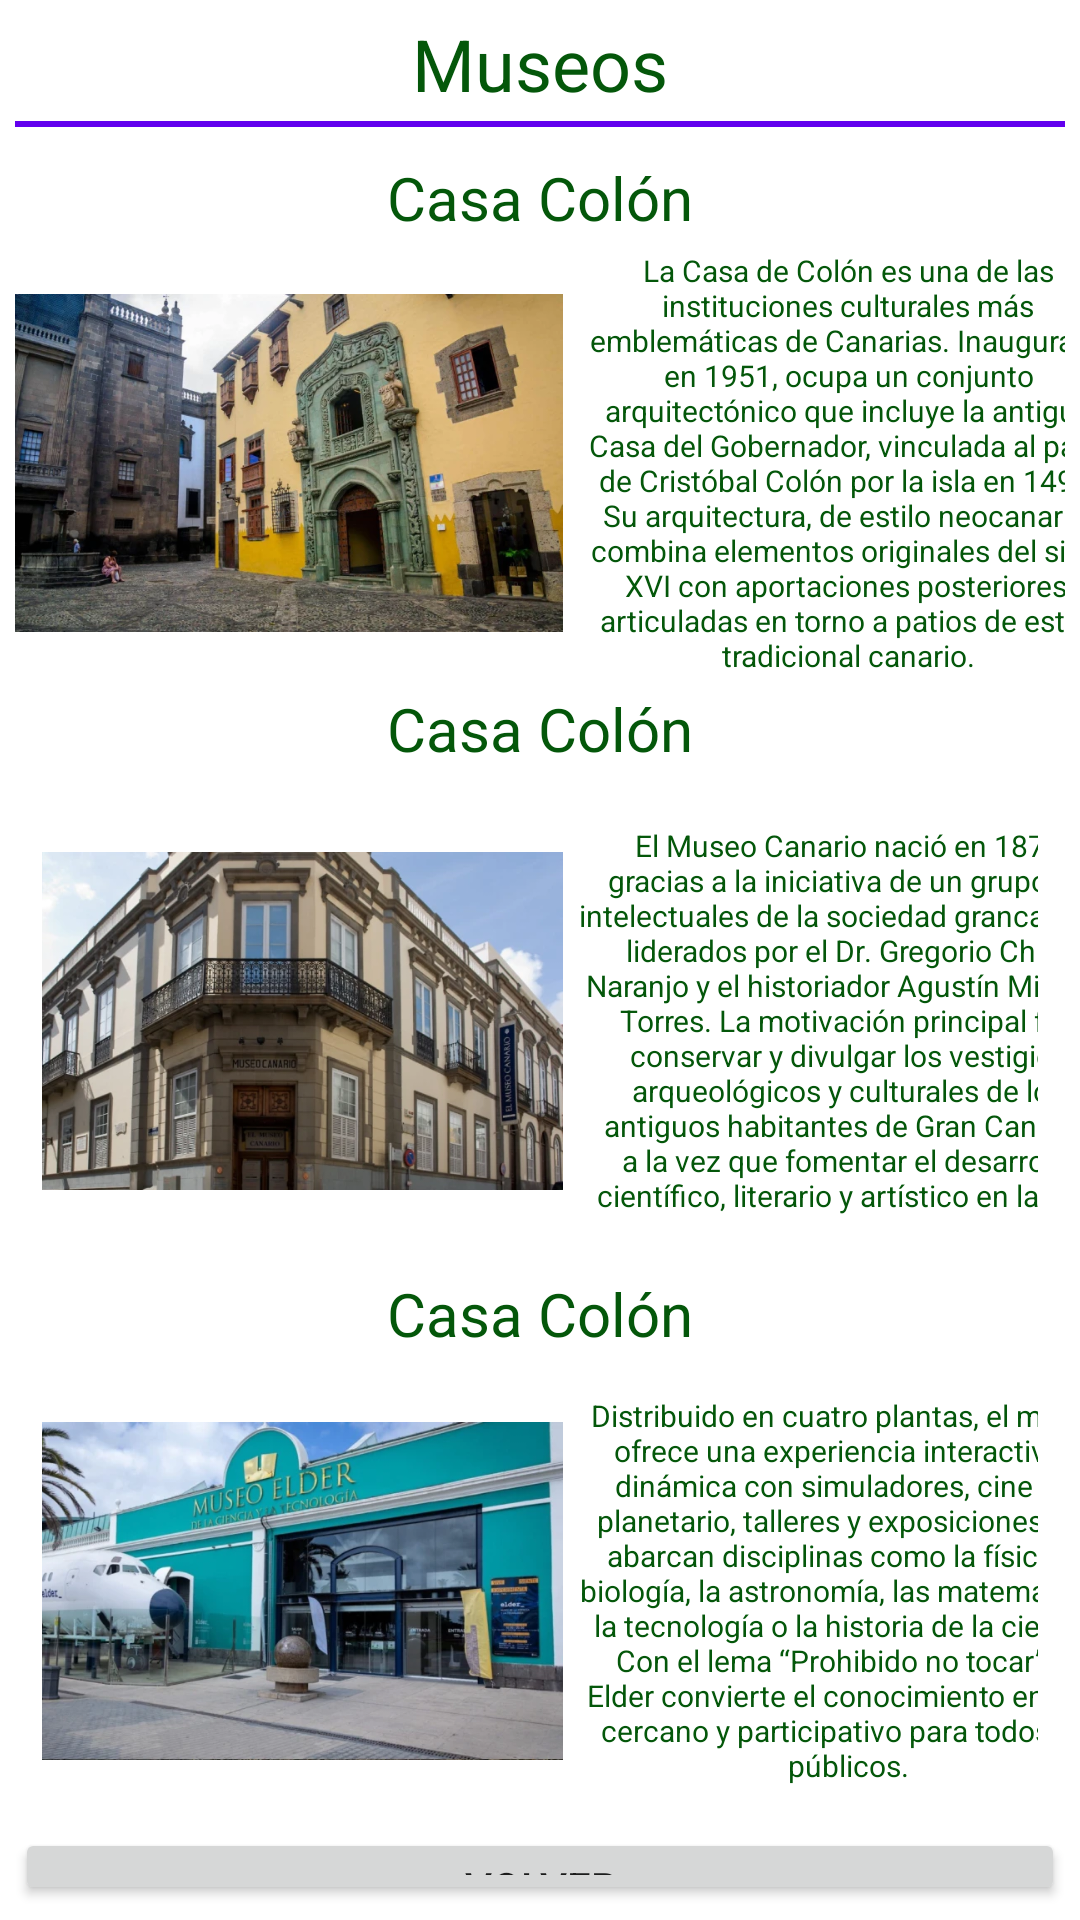

Produce the Android XML layout that renders to this screen, including the resource entries it uses.
<!-- AndroidManifest.xml: application theme Theme.PalmasCanaria -->
<!-- res/layout/activity_museums.xml -->
<?xml version="1.0" encoding="utf-8"?>
<androidx.constraintlayout.widget.ConstraintLayout xmlns:android="http://schemas.android.com/apk/res/android"
    xmlns:app="http://schemas.android.com/apk/res-auto"
    xmlns:tools="http://schemas.android.com/tools"
    android:id="@+id/main"
    android:layout_width="match_parent"
    android:layout_height="match_parent"
    tools:context=".MuseumsActivity">

    <LinearLayout
        android:layout_width="match_parent"
        android:layout_height="match_parent"
        android:background="@drawable/background"
        android:gravity="center"
        android:orientation="vertical"
        android:padding="5dp"
        app:layout_constraintBottom_toBottomOf="parent"
        app:layout_constraintEnd_toEndOf="parent"
        app:layout_constraintStart_toStartOf="parent"
        app:layout_constraintTop_toTopOf="parent">

        <TextView
            android:id="@+id/tvTitleMuseums"
            android:layout_width="match_parent"
            android:layout_height="wrap_content"
            android:layout_marginBottom="3dp"
            android:text="@string/museums"
            android:textAlignment="center"
            android:textColor="#04570A"
            android:textSize="24sp" />

        <View
            android:id="@+id/divider2"
            android:layout_width="match_parent"
            android:layout_height="2dp"
            android:layout_marginBottom="10dp"
            android:background="@color/purple_500" />

        <TextView
            android:id="@+id/tvTCasaColon"
            android:layout_width="wrap_content"
            android:layout_height="wrap_content"
            android:text="@string/m_house_colon"
            android:textAlignment="center"
            android:textColor="#04570A"
            android:textSize="20sp" />

        <LinearLayout
            android:layout_width="wrap_content"
            android:layout_height="wrap_content"
            android:gravity="center"
            android:orientation="horizontal">

            <ImageView
                android:id="@+id/ivCasaColon"
                android:layout_width="200dp"
                android:layout_height="150dp"
                android:layout_marginRight="5dp"
                android:contentDescription="@string/m_house_colon"
                app:srcCompat="@drawable/m_casa_colon" />

            <TextView
                android:id="@+id/tvCasaColon"
                android:layout_width="180dp"
                android:layout_height="wrap_content"
                android:text="@string/mi_casa_colon"
                android:textAlignment="center"
                android:textColor="#04570A"
                android:textSize="10sp" />

        </LinearLayout>

        <TextView
            android:id="@+id/tvTMuseoCanario"
            android:layout_width="wrap_content"
            android:layout_height="wrap_content"
            android:text="@string/m_house_colon"
            android:textAlignment="center"
            android:textColor="#04570A"
            android:textSize="20sp" />

        <LinearLayout
            android:layout_width="wrap_content"
            android:layout_height="wrap_content"
            android:gravity="center"
            android:orientation="horizontal"
            android:padding="9dp">

            <ImageView
                android:id="@+id/ivMuseoCanario"
                android:layout_width="200dp"
                android:layout_height="150dp"
                android:layout_marginRight="5dp"
                android:contentDescription="@string/m_museum_canario"
                app:srcCompat="@drawable/m_museo_canario" />

            <TextView
                android:id="@+id/tvMuseoCanario"
                android:layout_width="180dp"
                android:layout_height="wrap_content"
                android:text="@string/mi_museum_canario"
                android:textAlignment="center"
                android:textColor="#04570A"
                android:textSize="10sp" />

        </LinearLayout>

        <TextView
            android:id="@+id/tvTMuseoElder"
            android:layout_width="wrap_content"
            android:layout_height="wrap_content"
            android:text="@string/m_house_colon"
            android:textAlignment="center"
            android:textColor="#04570A"
            android:textSize="20sp" />

        <LinearLayout
            android:layout_width="wrap_content"
            android:layout_height="wrap_content"
            android:gravity="center"
            android:orientation="horizontal"
            android:padding="9dp">

            <ImageView
                android:id="@+id/ivMuseoElder"
                android:layout_width="200dp"
                android:layout_height="140dp"
                android:layout_marginRight="5dp"
                android:contentDescription="@string/m_museum_elder"
                app:srcCompat="@drawable/m_museo_elder" />

            <TextView
                android:id="@+id/tvMuseoElder"
                android:layout_width="180dp"
                android:layout_height="wrap_content"
                android:text="@string/mi_museum_elder"
                android:textAlignment="center"
                android:textColor="#04570A"
                android:textSize="10sp" />

        </LinearLayout>

        <Button
            android:id="@+id/btVolverM"
            android:layout_width="match_parent"
            android:layout_height="wrap_content"
            android:text="@string/volver" />

    </LinearLayout>

</androidx.constraintlayout.widget.ConstraintLayout>
<!-- resources referenced by this layout -->
<resources>
  <!-- drawable m_casa_colon: webp bitmap (drawable, 85822 bytes) -->
  <!-- drawable m_museo_canario: webp bitmap (drawable, 62974 bytes) -->
  <!-- drawable m_museo_elder: webp bitmap (drawable, 63182 bytes) -->
  <string name="m_house_colon">Casa Colón</string>
  <string name="m_museum_canario">Museo Canario</string>
  <string name="m_museum_elder">Museo Elder</string>
  <string name="mi_casa_colon">La Casa de Colón es una de las instituciones culturales más emblemáticas de Canarias. Inaugurada en 1951, ocupa un conjunto arquitectónico que incluye la antigua Casa del Gobernador, vinculada al paso de Cristóbal Colón por la isla en 1492.
          Su arquitectura, de estilo neocanario, combina elementos originales del siglo XVI con aportaciones posteriores, articuladas en torno a patios de estilo tradicional canario.</string>
  <string name="mi_museum_canario">El Museo Canario nació en 1879 gracias a la iniciativa de un grupo de intelectuales de la sociedad grancanaria, liderados por el Dr. Gregorio Chil y Naranjo y el historiador Agustín Millares Torres.
          La motivación principal fue conservar y divulgar los vestigios arqueológicos y culturales de los antiguos habitantes de Gran Canaria, a la vez que fomentar el desarrollo científico, literario y artístico en la isla.</string>
  <string name="mi_museum_elder">Distribuido en cuatro plantas, el museo ofrece una experiencia interactiva y dinámica con simuladores, cine 3D, planetario, talleres y exposiciones que abarcan disciplinas como la física, la biología, la astronomía, las matemáticas, la tecnología o la historia de la ciencia.
          Con el lema “Prohibido no tocar”, el Elder convierte el conocimiento en algo cercano y participativo para todos los públicos.</string>
  <string name="museums">Museos</string>
  <string name="volver">Volver</string>
  <style name="Theme.PalmasCanaria" parent="Theme.MaterialComponents.DayNight.DarkActionBar">
          
          <item name="colorPrimary">@color/purple_500</item>
          <item name="colorPrimaryVariant">@color/purple_700</item>
          <item name="colorOnPrimary">@color/white</item>
          
          <item name="colorSecondary">@color/teal_200</item>
          <item name="colorSecondaryVariant">@color/teal_700</item>
          <item name="colorOnSecondary">@color/black</item>
          
          <item name="android:statusBarColor">?attr/colorPrimaryVariant</item>
          
      </style>
  <!-- not gathered from this repository: default colours our renderer supplied (Android Studio template values) -->
  <color name="purple_500">#FF6200EE</color>
  <color name="purple_700">#FF3700B3</color>
  <color name="teal_200">#FF03DAC5</color>
  <color name="teal_700">#FF018786</color>
  <color name="black">#FF000000</color>
  <color name="white">#FFFFFFFF</color>
</resources>
